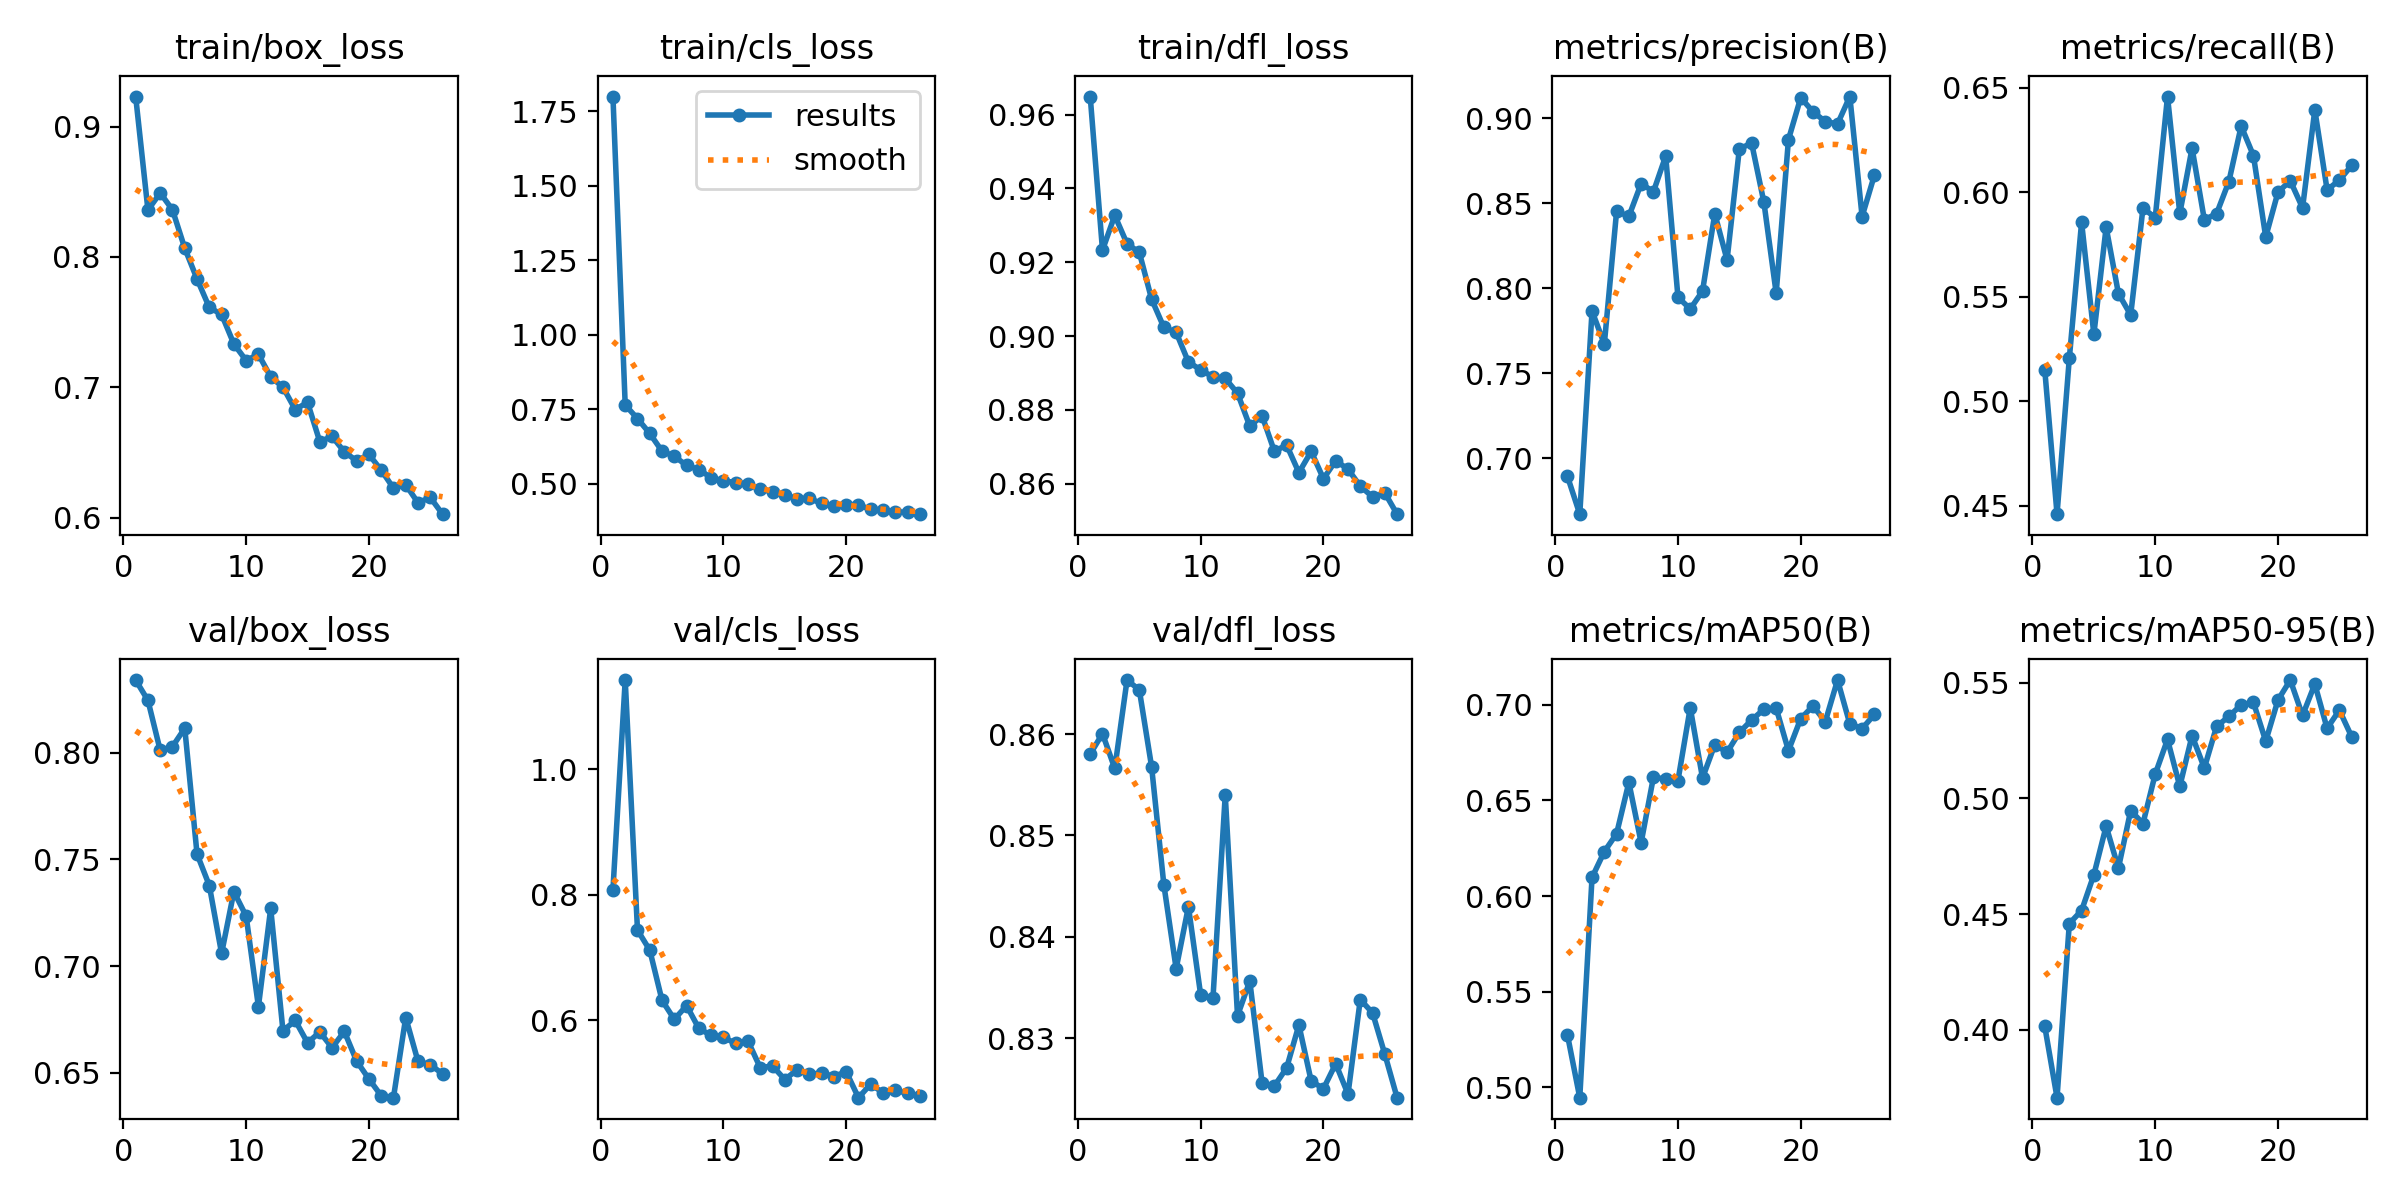

Values plotted in this chart, from the file beside it:
epoch, time, train/box_loss, train/cls_loss, train/dfl_loss, metrics/precision(B), metrics/recall(B), metrics/mAP50(B), metrics/mAP50-95(B), val/box_loss, val/cls_loss, val/dfl_loss, lr/pg0, lr/pg1, lr/pg2
1, 28.15, 0.9231, 1.8, 0.9649, 0.6893, 0.5151, 0.5273, 0.4014, 0.8342, 0.8084, 0.858, 0.0003301, 0.0003301, 0.0003301
2, 50.49, 0.8361, 0.7639, 0.9233, 0.6671, 0.446, 0.4946, 0.3706, 0.8246, 1.143, 0.86, 0.0006569, 0.0006569, 0.0006569
3, 71.54, 0.8492, 0.7182, 0.9327, 0.7867, 0.5205, 0.6097, 0.4459, 0.8012, 0.7438, 0.8566, 0.0009771, 0.0009771, 0.0009771
4, 93.14, 0.8362, 0.6683, 0.925, 0.7672, 0.5857, 0.6232, 0.4515, 0.803, 0.7119, 0.8653, 0.0009703, 0.0009703, 0.0009703
5, 116.1, 0.8067, 0.6088, 0.9227, 0.8453, 0.532, 0.6326, 0.467, 0.8116, 0.6318, 0.8644, 0.0009604, 0.0009604, 0.0009604
6, 137.5, 0.7831, 0.5919, 0.91, 0.8424, 0.5833, 0.6594, 0.488, 0.7525, 0.6016, 0.8568, 0.0009505, 0.0009505, 0.0009505
7, 158.8, 0.7613, 0.5607, 0.9024, 0.8617, 0.5516, 0.6279, 0.4698, 0.7378, 0.6234, 0.8451, 0.0009406, 0.0009406, 0.0009406
8, 179.6, 0.7559, 0.5472, 0.901, 0.8569, 0.5413, 0.6621, 0.4947, 0.7059, 0.587, 0.8368, 0.0009307, 0.0009307, 0.0009307
9, 201.3, 0.7332, 0.5196, 0.893, 0.8779, 0.5924, 0.6612, 0.4891, 0.7349, 0.5759, 0.843, 0.0009208, 0.0009208, 0.0009208
10, 223.9, 0.7206, 0.5089, 0.8909, 0.7948, 0.5879, 0.6604, 0.5105, 0.7234, 0.5728, 0.8342, 0.0009109, 0.0009109, 0.0009109
11, 254.5, 0.7253, 0.5036, 0.8889, 0.7879, 0.6458, 0.6985, 0.5254, 0.681, 0.5631, 0.8339, 0.000901, 0.000901, 0.000901
12, 278.6, 0.708, 0.4973, 0.8885, 0.7984, 0.5899, 0.6617, 0.5052, 0.727, 0.5669, 0.854, 0.0008911, 0.0008911, 0.0008911
13, 301.9, 0.7001, 0.4807, 0.8845, 0.844, 0.6211, 0.6792, 0.5271, 0.6696, 0.5244, 0.8322, 0.0008812, 0.0008812, 0.0008812
14, 325.2, 0.6829, 0.4727, 0.8756, 0.8167, 0.5869, 0.6751, 0.5131, 0.6744, 0.5272, 0.8356, 0.0008713, 0.0008713, 0.0008713
15, 347.4, 0.6884, 0.4621, 0.8784, 0.8822, 0.5898, 0.6855, 0.5311, 0.664, 0.5056, 0.8256, 0.0008614, 0.0008614, 0.0008614
16, 369.1, 0.6583, 0.4496, 0.8688, 0.8855, 0.6051, 0.692, 0.5354, 0.669, 0.5209, 0.8253, 0.0008515, 0.0008515, 0.0008515
17, 390.8, 0.6623, 0.4499, 0.8705, 0.8507, 0.6317, 0.6977, 0.5404, 0.6617, 0.5136, 0.8271, 0.0008416, 0.0008416, 0.0008416
18, 412.8, 0.6505, 0.4334, 0.863, 0.7972, 0.6175, 0.6983, 0.5414, 0.6693, 0.5162, 0.8313, 0.0008317, 0.0008317, 0.0008317
19, 439.4, 0.6435, 0.4255, 0.8688, 0.8876, 0.5786, 0.676, 0.5247, 0.6554, 0.5104, 0.8258, 0.0008218, 0.0008218, 0.0008218
20, 463.7, 0.6484, 0.4277, 0.8614, 0.9123, 0.6001, 0.6928, 0.5425, 0.647, 0.518, 0.825, 0.0008119, 0.0008119, 0.0008119
21, 486.1, 0.6364, 0.4278, 0.8662, 0.904, 0.6055, 0.6994, 0.5512, 0.6392, 0.4766, 0.8275, 0.000802, 0.000802, 0.000802
22, 507.7, 0.6227, 0.4135, 0.864, 0.8982, 0.5926, 0.6912, 0.5358, 0.6382, 0.4983, 0.8245, 0.0007921, 0.0007921, 0.0007921
23, 529.6, 0.6252, 0.4112, 0.8594, 0.8968, 0.6394, 0.7129, 0.5494, 0.6758, 0.4843, 0.8338, 0.0007822, 0.0007822, 0.0007822
24, 551.7, 0.6114, 0.4042, 0.8565, 0.9129, 0.6011, 0.69, 0.5303, 0.6553, 0.4881, 0.8325, 0.0007723, 0.0007723, 0.0007723
25, 573.1, 0.6155, 0.4038, 0.8575, 0.8423, 0.6058, 0.6875, 0.5382, 0.6537, 0.4837, 0.8284, 0.0007624, 0.0007624, 0.0007624
26, 594.6, 0.6026, 0.3972, 0.8518, 0.8666, 0.6129, 0.6949, 0.5266, 0.6494, 0.4792, 0.8241, 0.0007525, 0.0007525, 0.0007525
